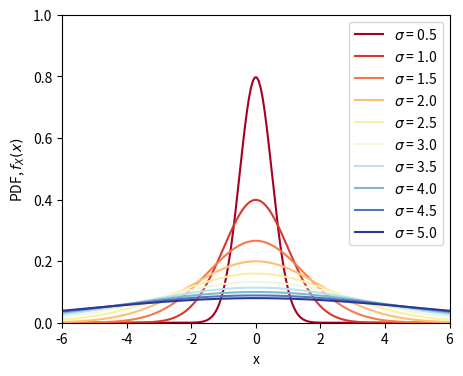
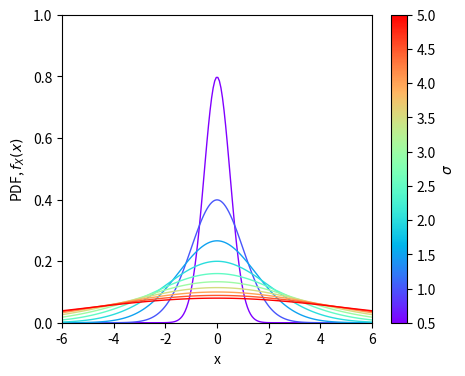

Source code (Python) for these figures, in order:
#!/usr/bin/env python3
# -*- coding: utf-8 -*-
"""
Created on Sun Jun 23 13:57:58 2024

[redacted]
"""

# 导数包
from matplotlib.collections import LineCollection
import numpy as np
import matplotlib.pyplot as plt
from matplotlib import cm
# 导入色谱
from scipy.stats import norm
# 导入正态分布
# 参考
# https://docs.scipy.org/doc/scipy/reference/generated/scipy.stats.norm.html

import os
# # 如果文件夹不存在，创建文件夹
# if not os.path.isdir("Figures"):
#     os.makedirs("Figures")





# 1. 用for循环
x_array = np.linspace(-6, 6, 200)
sigma_array = np.linspace(0.5,5,10)
# 设定标准差一系列取值

num_lines = len(sigma_array)
# 概率密度曲线条数

colors = cm.RdYlBu(np.linspace(0,1,num_lines))
# 选定色谱，并产生一系列色号

fig, ax = plt.subplots(figsize = (5,4))

for idx, sigma_idx in enumerate(sigma_array):

    pdf_idx = norm.pdf(x_array, scale = sigma_idx)
    legend_idx = '$\sigma$ = ' + str(sigma_idx)
    plt.plot(x_array, pdf_idx, color=colors[idx], label = legend_idx)
    # 依次绘制概率密度曲线

plt.legend()
# 增加图例

plt.xlim(x_array.min(),x_array.max())
plt.ylim(0,1)
plt.xlabel('x')
plt.ylabel('PDF, $f_X(x)$')

# fig.savefig('Figures/用for循环.svg', format='svg')
plt.show()


# 2. 用LineCollection
PDF_curves = [np.column_stack([x_array, norm.pdf(x_array, scale = sigma_idx)]) for sigma_idx in sigma_array]

fig, ax = plt.subplots(figsize = (5,4))
# LineCollection 可以看成是一系列线段的集合
lc = LineCollection(PDF_curves, cmap='rainbow', array=sigma_array, linewidth=1)
# 可以用色谱分别渲染每一条线段,这样可以得到颜色连续变化的效果
line = ax.add_collection(lc) #add to the subplot
# 添加色谱条
fig.colorbar(line, label='$\sigma$')

plt.xlim(x_array.min(), x_array.max())
plt.ylim(0,1)
plt.xlabel('x')
plt.ylabel('PDF, $f_X(x)$')
# fig.savefig('Figures/用LineCollection.svg', format='svg')
plt.show()
















































































































































































































































